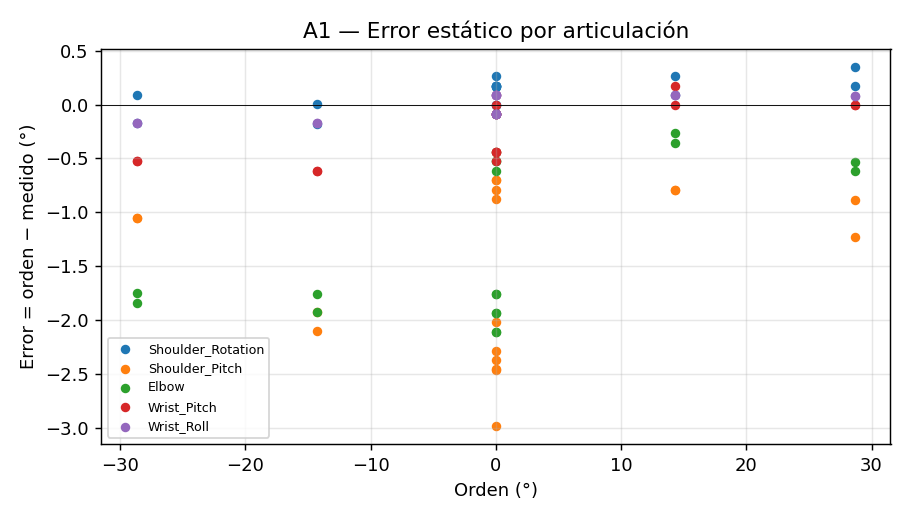

Values plotted in this chart, from the file beside it:
# tipo: estatico
# modo: real
# amplitud_rad: 0.5
# articulaciones: Shoulder_Rotation, Shoulder_Pitch, Elbow, Wrist_Pitch, Wrist_Roll
# repeticiones: 2
# reposo_s: 2.0
# duracion_escalon_s: 0.1
# fecha: 2026-09-25 10:08:19
t, etiqueta, obj_Shoulder_Rotation, obj_Shoulder_Pitch, obj_Elbow, obj_Wrist_Pitch, obj_Wrist_Roll, pos_Shoulder_Rotation, pos_Shoulder_Pitch, pos_Elbow, pos_Wrist_Pitch, pos_Wrist_Roll, vel_Shoulder_Rotation, vel_Shoulder_Pitch, vel_Elbow, vel_Wrist_Pitch, vel_Wrist_Roll, esf_Shoulder_Rotation, esf_Shoulder_Pitch, esf_Elbow, esf_Wrist_Pitch, esf_Wrist_Roll
1.514, mover, 0.00000, 0.00000, 0.00000, 0.00000, 0.00000, -0.00460, 0.01074, 0.03682, 0.00153, 0.00000, 0.00000, 0.00000, 0.00000, 0.00000, 0.00000, -3.20, 6.40, 20.00, 0.00, 0.00
1.526, reposo|Shoulder_Rotation|1|0|+0.000, 0.00000, 0.00000, 0.00000, 0.00000, 0.00000, -0.00460, 0.01074, 0.03682, 0.00153, 0.00000, 0.00000, 0.00000, 0.00000, 0.00000, 0.00000, -3.20, 6.40, 20.00, 0.00, 0.00
1.564, reposo|Shoulder_Rotation|1|0|+0.000, 0.00000, 0.00000, 0.00000, 0.00000, 0.00000, -0.00460, 0.01074, 0.03682, 0.00153, 0.00000, 0.00000, 0.00000, 0.00000, 0.00000, 0.00000, 2.40, 2.40, 14.80, 0.00, 0.00
1.578, reposo|Shoulder_Rotation|1|0|+0.000, 0.00000, 0.00000, 0.00000, 0.00000, 0.00000, -0.00460, 0.01227, 0.03682, 0.00153, 0.00000, 0.00000, 0.00000, 0.00000, 0.00000, 0.00000, 0.00, -2.00, 9.20, 0.00, 0.00
1.612, reposo|Shoulder_Rotation|1|0|+0.000, 0.00000, 0.00000, 0.00000, 0.00000, 0.00000, -0.00460, 0.01534, 0.03682, 0.00153, 0.00000, 0.00000, 0.1534, 0.00000, 0.00000, 0.00000, 0.00, 4.00, 2.80, 0.00, 0.00
1.629, reposo|Shoulder_Rotation|1|0|+0.000, 0.00000, 0.00000, 0.00000, 0.00000, 0.00000, -0.00614, 0.01994, 0.03682, 0.00153, 0.00000, 0.00000, 0.07670, 0.00000, 0.00000, 0.00000, -2.40, 7.20, 0.00, 0.00, 0.00
1.649, reposo|Shoulder_Rotation|1|0|+0.000, 0.00000, 0.00000, 0.00000, 0.00000, 0.00000, -0.00614, 0.02148, 0.04295, 0.00153, 0.00000, -0.07670, 0.07670, 0.07670, 0.00000, 0.00000, -2.80, 7.60, 5.60, 0.00, 0.00
1.666, reposo|Shoulder_Rotation|1|0|+0.000, 0.00000, 0.00000, 0.00000, 0.00000, 0.00000, -0.00614, 0.02148, 0.04755, 0.00153, 0.00000, 0.00000, 0.00000, 0.2301, 0.00000, 0.00000, -2.40, 7.20, 10.00, 0.00, 0.00
1.691, reposo|Shoulder_Rotation|1|0|+0.000, 0.00000, 0.00000, 0.00000, 0.00000, 0.00000, -0.00614, 0.02301, 0.04909, 0.00153, 0.00000, 0.00000, 0.07670, 0.07670, 0.00000, 0.00000, -2.40, 8.00, 9.20, 0.00, 0.00
1.717, reposo|Shoulder_Rotation|1|0|+0.000, 0.00000, 0.00000, 0.00000, 0.00000, 0.00000, -0.00614, 0.02301, 0.04909, 0.00153, 0.00000, 0.00000, 0.00000, 0.00000, 0.00000, 0.00000, -2.40, 8.00, 8.80, 0.00, 0.00
1.731, reposo|Shoulder_Rotation|1|0|+0.000, 0.00000, 0.00000, 0.00000, 0.00000, 0.00000, -0.00460, 0.02301, 0.04909, 0.00153, 0.00000, 0.07670, 0.00000, 0.00000, 0.00000, 0.00000, 2.00, 8.00, 9.60, 0.00, 0.00
1.744, reposo|Shoulder_Rotation|1|0|+0.000, 0.00000, 0.00000, 0.00000, 0.00000, 0.00000, -0.00460, 0.02148, 0.04755, 0.00153, 0.00000, 0.00000, 0.00000, -0.07670, 0.00000, 0.00000, 0.00, 7.20, 8.80, 0.00, 0.00
1.758, reposo|Shoulder_Rotation|1|0|+0.000, 0.00000, 0.00000, 0.00000, 0.00000, 0.00000, -0.00460, 0.02148, 0.04755, 0.00153, 0.00000, 0.00000, -0.07670, -0.07670, 0.00000, 0.00000, 0.00, 6.80, 9.60, 0.00, 0.00
1.783, reposo|Shoulder_Rotation|1|0|+0.000, 0.00000, 0.00000, 0.00000, 0.00000, 0.00000, -0.00460, 0.02148, 0.04755, 0.00153, 0.00000, 0.00000, 0.00000, 0.00000, 0.00000, 0.00000, 0.00, 8.00, 10.00, 0.00, 0.00
1.801, reposo|Shoulder_Rotation|1|0|+0.000, 0.00000, 0.00000, 0.00000, 0.00000, 0.00000, -0.00460, 0.02148, 0.04755, 0.00153, 0.00000, 0.00000, 0.00000, 0.00000, 0.00000, 0.00000, 0.00, 8.40, 10.40, 0.00, 0.00
1.818, reposo|Shoulder_Rotation|1|0|+0.000, 0.00000, 0.00000, 0.00000, 0.00000, 0.00000, -0.00614, 0.02148, 0.04755, 0.00153, 0.00000, 0.00000, 0.00000, 0.00000, 0.00000, 0.00000, -2.80, 8.00, 10.80, 0.00, 0.00
1.839, reposo|Shoulder_Rotation|1|0|+0.000, 0.00000, 0.00000, 0.00000, 0.00000, 0.00000, -0.00614, 0.02148, 0.04755, 0.00153, 0.00000, -0.07670, 0.00000, 0.00000, 0.00000, 0.00000, -2.80, 8.00, 11.20, 0.00, 0.00
1.862, reposo|Shoulder_Rotation|1|0|+0.000, 0.00000, 0.00000, 0.00000, 0.00000, 0.00000, -0.00614, 0.02148, 0.04755, 0.00153, 0.00000, 0.00000, 0.00000, 0.00000, 0.00000, 0.00000, -2.40, 8.00, 11.60, 0.00, 0.00
1.878, reposo|Shoulder_Rotation|1|0|+0.000, 0.00000, 0.00000, 0.00000, 0.00000, 0.00000, -0.00614, 0.02148, 0.04755, 0.00153, 0.00000, 0.00000, 0.00000, 0.00000, 0.00000, 0.00000, -2.40, 8.00, 12.00, 0.00, 0.00
1.901, reposo|Shoulder_Rotation|1|0|+0.000, 0.00000, 0.00000, 0.00000, 0.00000, 0.00000, -0.00614, 0.02148, 0.04755, 0.00153, 0.00000, 0.00000, 0.00000, 0.00000, 0.00000, 0.00000, -2.40, 8.00, 13.20, 0.00, 0.00
1.923, reposo|Shoulder_Rotation|1|0|+0.000, 0.00000, 0.00000, 0.00000, 0.00000, 0.00000, -0.00614, 0.02148, 0.04755, 0.00153, 0.00000, 0.00000, 0.00000, 0.00000, 0.00000, 0.00000, -2.40, 8.80, 12.80, 0.00, 0.00
1.938, reposo|Shoulder_Rotation|1|0|+0.000, 0.00000, 0.00000, 0.00000, 0.00000, 0.00000, -0.00614, 0.02148, 0.04755, 0.00153, 0.00000, 0.00000, 0.00000, 0.00000, 0.00000, 0.00000, -2.40, 8.80, 13.60, 0.00, 0.00
1.957, reposo|Shoulder_Rotation|1|0|+0.000, 0.00000, 0.00000, 0.00000, 0.00000, 0.00000, -0.00614, 0.02148, 0.04755, 0.00153, 0.00000, 0.00000, 0.00000, 0.00000, 0.00000, 0.00000, -3.20, 8.80, 14.40, 0.00, 0.00
1.977, reposo|Shoulder_Rotation|1|0|+0.000, 0.00000, 0.00000, 0.00000, 0.00000, 0.00000, -0.00614, 0.02148, 0.04755, 0.00153, 0.00000, 0.00000, 0.00000, 0.00000, 0.00000, 0.00000, -3.60, 8.80, 14.80, 0.00, 0.00
1.997, reposo|Shoulder_Rotation|1|0|+0.000, 0.00000, 0.00000, 0.00000, 0.00000, 0.00000, -0.00614, 0.02148, 0.04755, 0.00153, 0.00000, 0.00000, 0.00000, 0.00000, 0.00000, 0.00000, -3.20, 9.60, 15.20, 0.00, 0.00
2.018, reposo|Shoulder_Rotation|1|0|+0.000, 0.00000, 0.00000, 0.00000, 0.00000, 0.00000, -0.00614, 0.02148, 0.04755, 0.00153, 0.00000, 0.00000, 0.00000, 0.00000, 0.00000, 0.00000, -3.20, 10.00, 16.40, 0.00, 0.00
2.049, reposo|Shoulder_Rotation|1|0|+0.000, 0.00000, 0.00000, 0.00000, 0.00000, 0.00000, -0.00614, 0.02148, 0.04755, 0.00153, 0.00000, 0.00000, 0.00000, 0.00000, 0.00000, 0.00000, -3.20, 9.60, 17.20, 0.00, 0.00
2.067, reposo|Shoulder_Rotation|1|0|+0.000, 0.00000, 0.00000, 0.00000, 0.00000, 0.00000, -0.00614, 0.02148, 0.04602, 0.00153, 0.00000, 0.00000, 0.00000, -0.07670, 0.00000, 0.00000, -3.20, 9.60, 16.80, 0.00, 0.00
2.081, reposo|Shoulder_Rotation|1|0|+0.000, 0.00000, 0.00000, 0.00000, 0.00000, 0.00000, -0.00614, 0.02148, 0.04449, 0.00153, 0.00000, 0.00000, 0.00000, 0.00000, 0.00000, 0.00000, -3.20, 10.40, 16.00, 0.00, 0.00
2.097, reposo|Shoulder_Rotation|1|0|+0.000, 0.00000, 0.00000, 0.00000, 0.00000, 0.00000, -0.00614, 0.02148, 0.04449, 0.00153, 0.00000, 0.00000, 0.00000, -0.07670, 0.00000, 0.00000, -3.20, 10.80, 16.40, 0.00, 0.00
2.132, reposo|Shoulder_Rotation|1|0|+0.000, 0.00000, 0.00000, 0.00000, 0.00000, 0.00000, -0.00614, 0.02148, 0.04449, 0.00153, 0.00000, 0.00000, 0.00000, 0.00000, 0.00000, 0.00000, -3.20, 10.40, 16.80, 0.00, 0.00
2.148, reposo|Shoulder_Rotation|1|0|+0.000, 0.00000, 0.00000, 0.00000, 0.00000, 0.00000, -0.00614, 0.02148, 0.04449, 0.00153, 0.00000, 0.00000, 0.00000, 0.00000, 0.00000, 0.00000, -3.20, 10.40, 17.60, 0.00, 0.00
2.171, reposo|Shoulder_Rotation|1|0|+0.000, 0.00000, 0.00000, 0.00000, 0.00000, 0.00000, -0.00614, 0.02148, 0.04449, 0.00153, 0.00000, 0.00000, 0.00000, 0.00000, 0.00000, 0.00000, -4.00, 10.40, 18.80, 0.00, 0.00
2.205, reposo|Shoulder_Rotation|1|0|+0.000, 0.00000, 0.00000, 0.00000, 0.00000, 0.00000, -0.00614, 0.02148, 0.04449, 0.00153, 0.00000, 0.00000, 0.00000, 0.00000, 0.00000, 0.00000, -4.40, 11.20, 19.20, 0.00, 0.00
2.222, reposo|Shoulder_Rotation|1|0|+0.000, 0.00000, 0.00000, 0.00000, 0.00000, 0.00000, -0.00614, 0.02148, 0.04449, 0.00153, 0.00000, 0.00000, 0.00000, 0.00000, 0.00000, 0.00000, -4.00, 11.60, 20.40, 0.00, 0.00
2.239, reposo|Shoulder_Rotation|1|0|+0.000, 0.00000, 0.00000, 0.00000, 0.00000, 0.00000, -0.00460, 0.02148, 0.04449, 0.00153, 0.00000, 0.07670, 0.00000, 0.00000, 0.00000, 0.00000, -2.80, 11.20, 21.20, 0.00, 0.00
2.269, reposo|Shoulder_Rotation|1|0|+0.000, 0.00000, 0.00000, 0.00000, 0.00000, 0.00000, -0.00307, 0.02148, 0.04449, 0.00153, 0.00000, 0.07670, 0.00000, 0.00000, 0.00000, 0.00000, -2.00, 11.20, 20.80, 0.00, 0.00
2.286, reposo|Shoulder_Rotation|1|0|+0.000, 0.00000, 0.00000, 0.00000, 0.00000, 0.00000, -0.00153, 0.02148, 0.04449, 0.00153, 0.00000, 0.00000, 0.00000, 0.00000, 0.00000, 0.00000, 0.00, 11.20, 22.00, 0.00, 0.00
2.307, reposo|Shoulder_Rotation|1|0|+0.000, 0.00000, 0.00000, 0.00000, 0.00000, 0.00000, 0.00000, 0.02148, 0.04449, 0.00153, 0.00000, 0.07670, 0.00000, 0.00000, 0.00000, 0.00000, 2.00, 12.00, 21.60, 0.00, 0.00
2.328, reposo|Shoulder_Rotation|1|0|+0.000, 0.00000, 0.00000, 0.00000, 0.00000, 0.00000, 0.00000, 0.02148, 0.04449, 0.00153, 0.00000, 0.07670, 0.00000, 0.00000, 0.00000, 0.00000, 0.00, 12.40, 22.40, 0.00, 0.00
2.347, reposo|Shoulder_Rotation|1|0|+0.000, 0.00000, 0.00000, 0.00000, 0.00000, 0.00000, 0.00000, 0.02148, 0.04449, 0.00153, 0.00000, 0.00000, 0.00000, 0.00000, 0.00000, 0.00000, 0.00, 12.00, 22.80, 0.00, 0.00
2.363, reposo|Shoulder_Rotation|1|0|+0.000, 0.00000, 0.00000, 0.00000, 0.00000, 0.00000, 0.00000, 0.02148, 0.04449, 0.00153, 0.00000, 0.00000, 0.00000, 0.00000, 0.00000, 0.00000, 0.00, 12.00, 23.20, 0.00, 0.00
2.392, reposo|Shoulder_Rotation|1|0|+0.000, 0.00000, 0.00000, 0.00000, 0.00000, 0.00000, 0.00000, 0.02148, 0.04449, 0.00153, 0.00000, 0.00000, 0.00000, 0.00000, 0.00000, 0.00000, 0.00, 12.00, 23.60, 0.00, 0.00
2.41, reposo|Shoulder_Rotation|1|0|+0.000, 0.00000, 0.00000, 0.00000, 0.00000, 0.00000, 0.00000, 0.02148, 0.04449, 0.00153, 0.00153, 0.00000, 0.00000, 0.00000, 0.00000, 0.07670, 0.00, 12.00, 23.20, 0.00, 0.00
2.424, reposo|Shoulder_Rotation|1|0|+0.000, 0.00000, 0.00000, 0.00000, 0.00000, 0.00000, -0.00153, 0.02148, 0.04449, 0.00153, 0.00153, -0.07670, 0.00000, 0.00000, 0.00000, 0.07670, 0.00, 12.00, 24.00, 0.00, 0.00
2.447, reposo|Shoulder_Rotation|1|0|+0.000, 0.00000, 0.00000, 0.00000, 0.00000, 0.00000, -0.00153, 0.02148, 0.04449, 0.00153, 0.00153, 0.00000, 0.00000, 0.00000, 0.00000, 0.00000, 0.00, 12.00, 24.40, 0.00, 0.00
2.471, reposo|Shoulder_Rotation|1|0|+0.000, 0.00000, 0.00000, 0.00000, 0.00000, 0.00000, -0.00153, 0.02148, 0.04449, 0.00153, 0.00153, 0.00000, 0.00000, 0.00000, 0.00000, 0.00000, 0.00, 12.00, 24.00, 0.00, 0.00
2.487, reposo|Shoulder_Rotation|1|0|+0.000, 0.00000, 0.00000, 0.00000, 0.00000, 0.00000, -0.00307, 0.02148, 0.04142, 0.00153, 0.00153, -0.07670, 0.00000, 0.00000, 0.00000, 0.00000, -2.80, 12.00, 21.60, 0.00, 0.00
2.505, reposo|Shoulder_Rotation|1|0|+0.000, 0.00000, 0.00000, 0.00000, 0.00000, 0.00000, -0.00307, 0.02148, 0.03682, 0.00153, 0.00153, 0.00000, 0.00000, -0.2301, 0.00000, 0.00000, -2.40, 12.00, 19.20, 0.00, 0.00
2.518, reposo|Shoulder_Rotation|1|0|+0.000, 0.00000, 0.00000, 0.00000, 0.00000, 0.00000, -0.00307, 0.02148, 0.03528, 0.00153, 0.00153, 0.00000, 0.00000, -0.2301, 0.00000, 0.00000, -2.40, 12.00, 18.00, 0.00, 0.00
2.553, reposo|Shoulder_Rotation|1|0|+0.000, 0.00000, 0.00000, 0.00000, 0.00000, 0.00000, -0.00153, 0.02148, 0.03221, 0.00153, 0.00153, 0.00000, 0.00000, -0.07670, 0.00000, 0.00000, 2.00, 12.00, 17.20, 0.00, 0.00
2.569, reposo|Shoulder_Rotation|1|0|+0.000, 0.00000, 0.00000, 0.00000, 0.00000, 0.00000, -0.00153, 0.02148, 0.03221, 0.00153, 0.00153, 0.00000, 0.00000, 0.00000, 0.00000, 0.00000, 0.00, 12.00, 17.60, 0.00, 0.00
... 11,258 more rows
